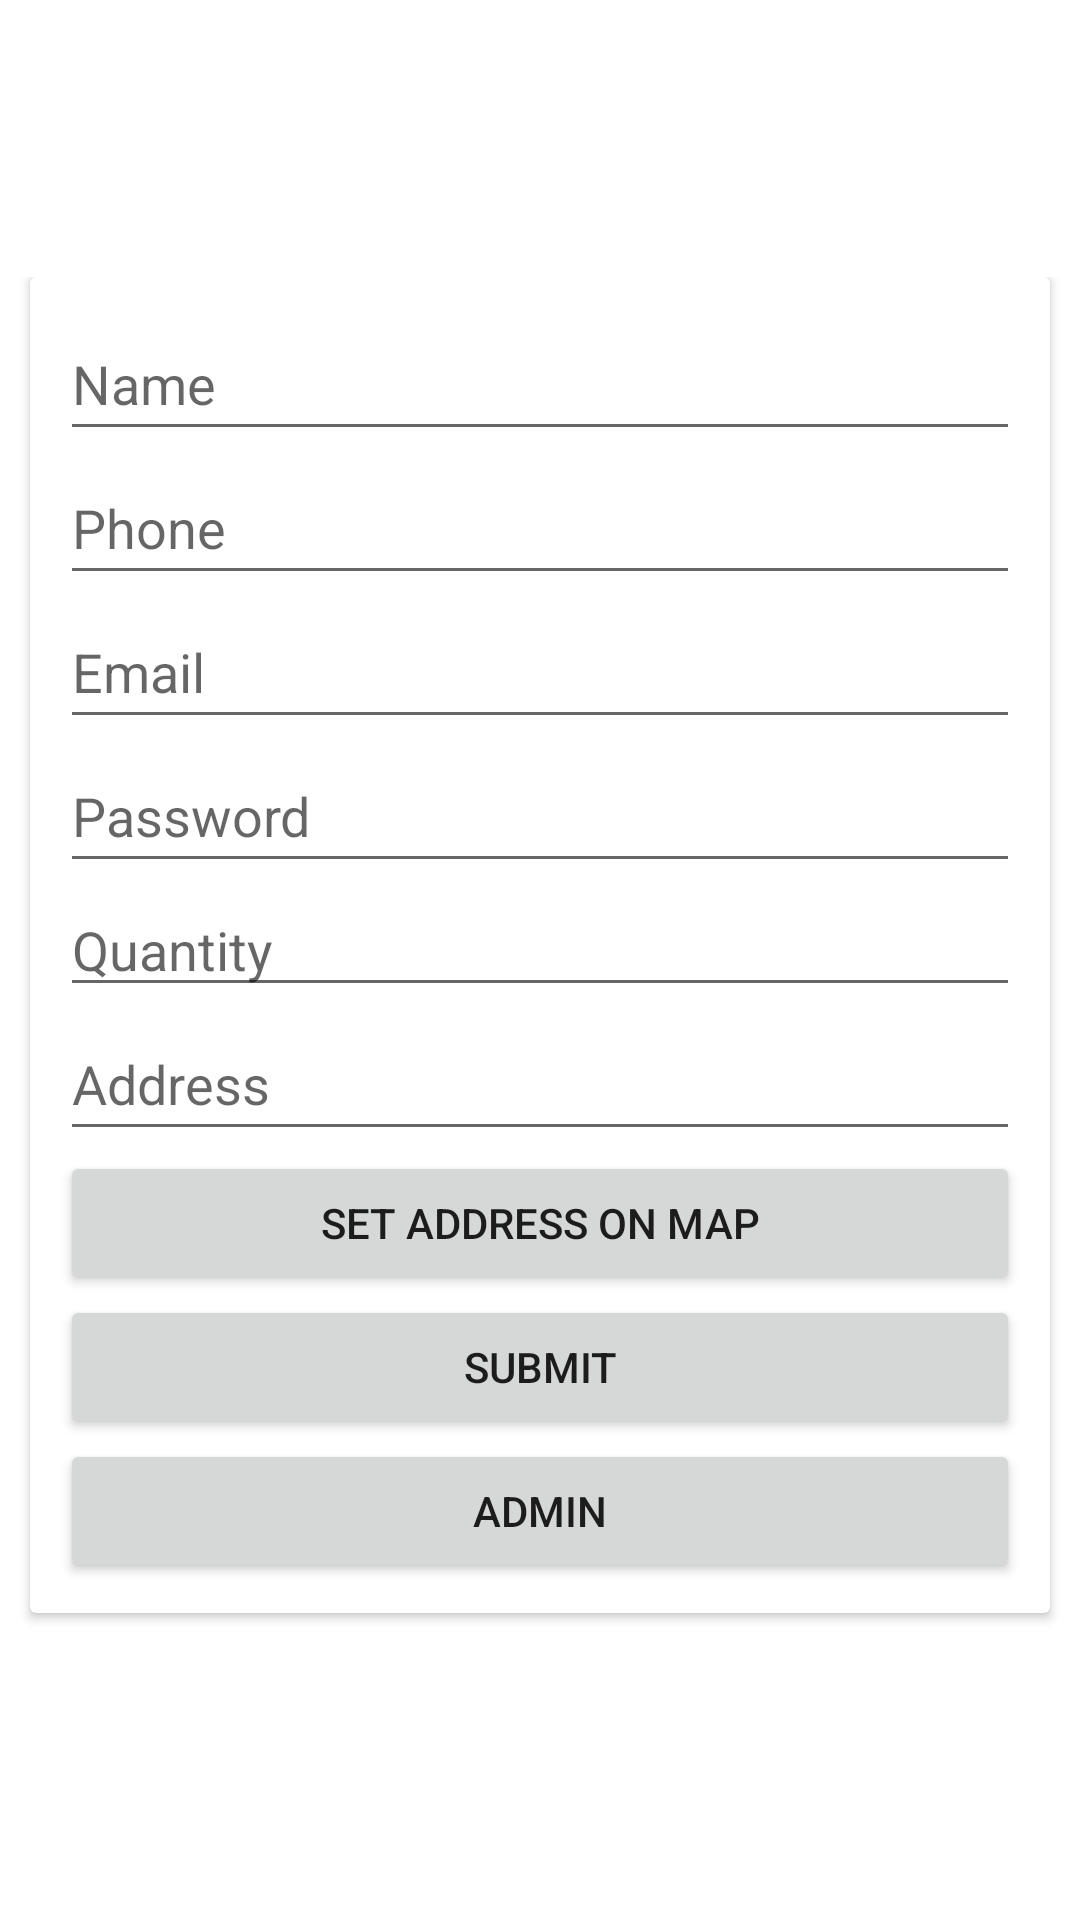

Reconstruct the res/layout file that produces this screen, plus the resources it refers to.
<!-- AndroidManifest.xml: application theme Theme.FoodWasteManagement -->
<!-- res/layout/activity_main.xml -->
<?xml version="1.0" encoding="utf-8"?>
<RelativeLayout xmlns:android="http://schemas.android.com/apk/res/android"
    xmlns:app="http://schemas.android.com/apk/res-auto"
    xmlns:tools="http://schemas.android.com/tools"
    android:layout_width="match_parent"
    android:layout_height="match_parent"
    tools:context=".MainActivity">

    <ScrollView
        android:layout_width="match_parent"
        android:layout_height="wrap_content"
        android:layout_centerVertical="true">

        <LinearLayout
            android:layout_width="match_parent"
            android:layout_height="wrap_content"
            android:orientation="vertical">

            <androidx.cardview.widget.CardView
                android:layout_width="match_parent"
                android:layout_height="wrap_content"
                android:layout_marginBottom="10dp"
                android:layout_marginLeft="10dp"
                android:layout_marginRight="10dp">

                <LinearLayout
                    android:layout_width="match_parent"
                    android:layout_height="wrap_content"
                    android:orientation="vertical"
                    android:padding="10dp">

                    <EditText
                        android:id="@+id/edtName"
                        android:layout_width="match_parent"
                        android:layout_height="wrap_content"
                        android:ems="10"
                        android:hint="Name"
                        android:inputType="textPersonName"
                        android:minHeight="48dp" />

                    <EditText
                        android:id="@+id/edtPhone"
                        android:layout_width="match_parent"
                        android:layout_height="wrap_content"
                        android:ems="10"
                        android:hint="Phone"
                        android:inputType="phone"
                        android:minHeight="48dp" />

                    <EditText
                        android:id="@+id/edtEmail"
                        android:layout_width="match_parent"
                        android:layout_height="wrap_content"
                        android:ems="10"
                        android:hint="Email"
                        android:inputType="textEmailAddress"
                        android:minHeight="48dp" />

                    <EditText
                        android:id="@+id/edtPass"
                        android:layout_width="match_parent"
                        android:layout_height="wrap_content"
                        android:ems="10"
                        android:hint="Password"
                        android:inputType="textPassword"
                        android:minHeight="48dp" />

                    <EditText
                        android:id="@+id/edtQuantity"
                        android:layout_width="match_parent"
                        android:layout_height="wrap_content"
                        android:ems="10"
                        android:hint="Quantity"
                        android:inputType="textPersonName" />

                    <EditText
                        android:id="@+id/edtAddress"
                        android:layout_width="match_parent"
                        android:layout_height="wrap_content"
                        android:ems="10"
                        android:hint="Address"
                        android:inputType="textPostalAddress"
                        android:minHeight="48dp" />

                    <Button
                        android:id="@+id/button3"
                        android:layout_width="match_parent"
                        android:layout_height="wrap_content"
                        android:text="SET ADDRESS ON MAP" />

                    <Button
                        android:id="@+id/button2"
                        android:layout_width="match_parent"
                        android:layout_height="wrap_content"
                        android:text="SUBMIT" />

                    <Button
                        android:id="@+id/button"
                        android:layout_width="match_parent"
                        android:layout_height="wrap_content"
                        android:text="ADMIN" />

                </LinearLayout>

            </androidx.cardview.widget.CardView>
        </LinearLayout>
    </ScrollView>

</RelativeLayout>
<!-- resources referenced by this layout -->
<resources>
  <style name="Theme.FoodWasteManagement" parent="Theme.MaterialComponents.DayNight.DarkActionBar">
          
          <item name="colorPrimary">@color/purple_500</item>
          <item name="colorPrimaryVariant">@color/purple_700</item>
          <item name="colorOnPrimary">@color/white</item>
          
          <item name="colorSecondary">@color/teal_200</item>
          <item name="colorSecondaryVariant">@color/teal_700</item>
          <item name="colorOnSecondary">@color/black</item>
          
          <item name="android:statusBarColor" tools:targetApi="l">?attr/colorPrimaryVariant</item>
          
      </style>
  <!-- not gathered from this repository: default colours our renderer supplied (Android Studio template values) -->
  <color name="purple_500">#FF6200EE</color>
  <color name="purple_700">#FF3700B3</color>
  <color name="teal_200">#FF03DAC5</color>
  <color name="teal_700">#FF018786</color>
  <color name="black">#FF000000</color>
  <color name="white">#FFFFFFFF</color>
</resources>
